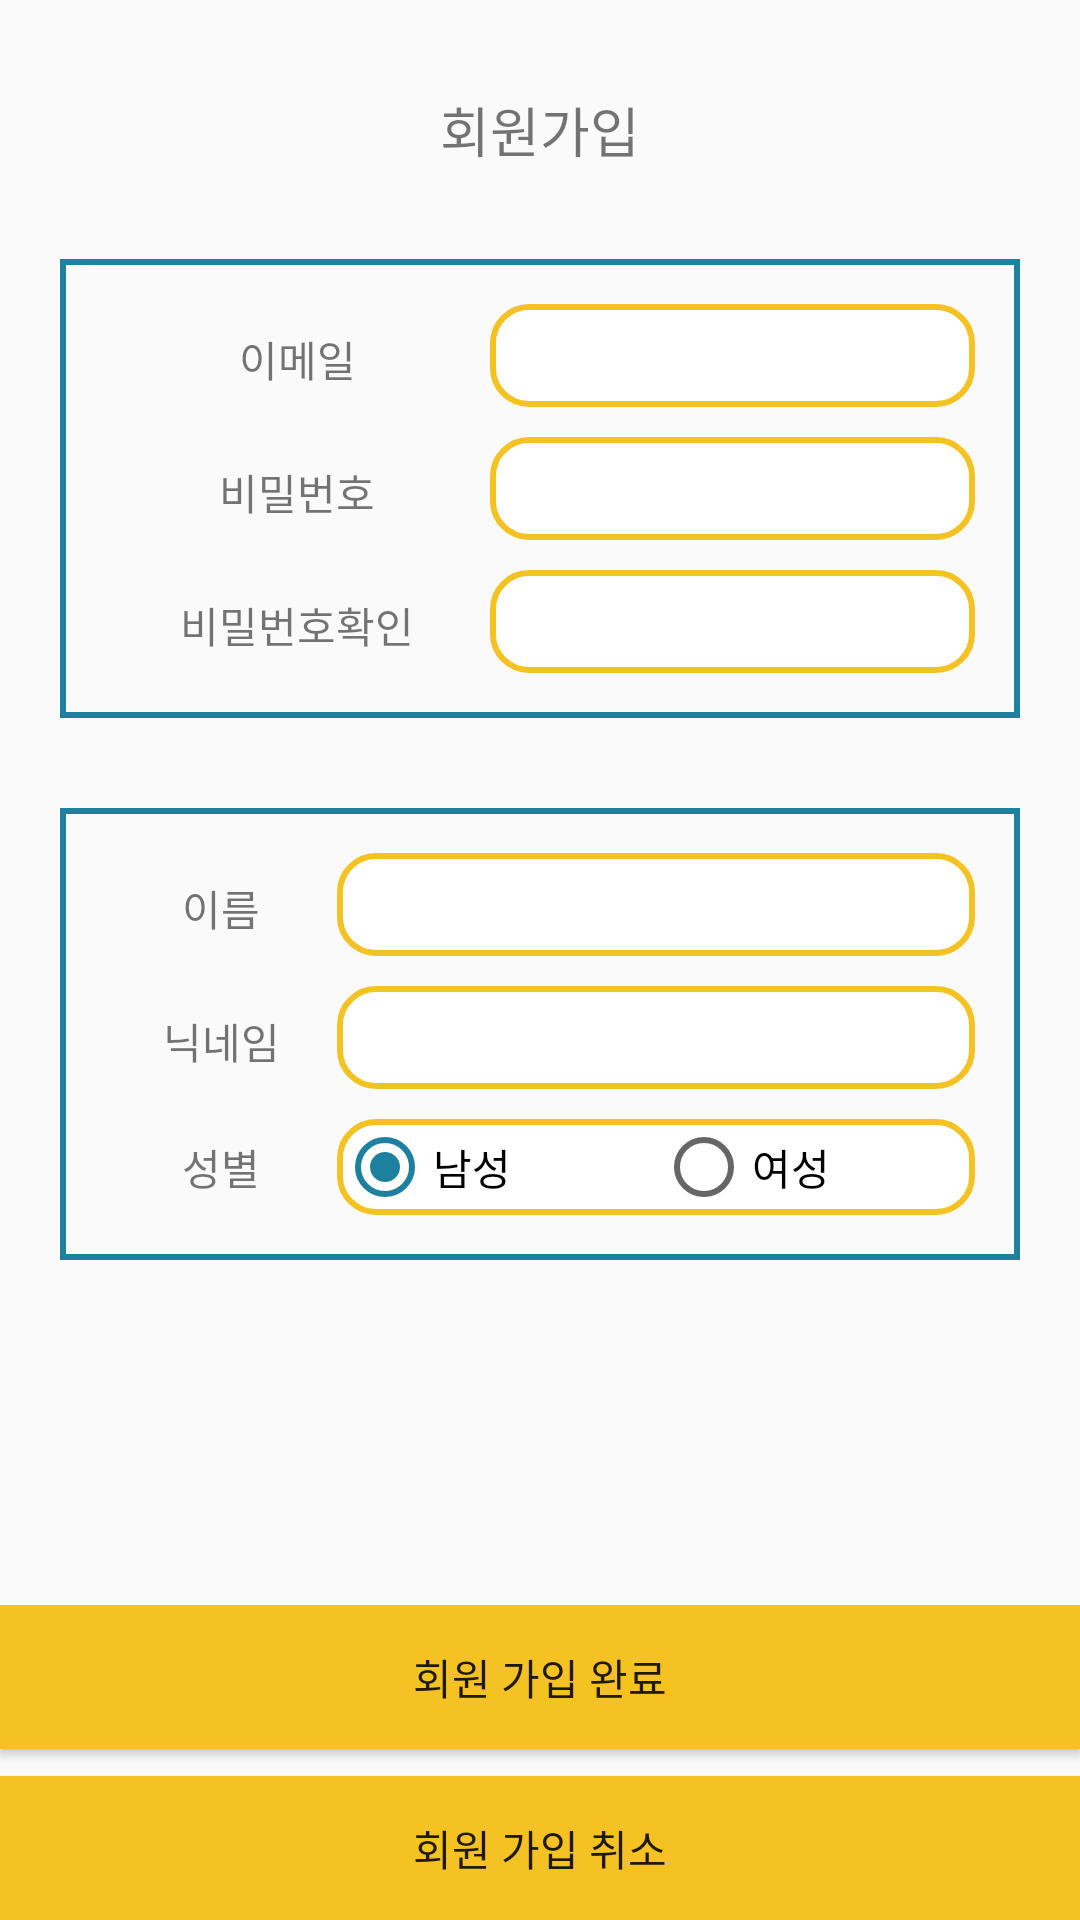

The Android layout XML behind this screen, and the referenced resources:
<!-- AndroidManifest.xml: application theme AppTheme -->
<!-- res/layout/activity_register.xml -->
<?xml version="1.0" encoding="utf-8"?>
<LinearLayout xmlns:android="http://schemas.android.com/apk/res/android"
    xmlns:app="http://schemas.android.com/apk/res-auto"
    xmlns:tools="http://schemas.android.com/tools"
    android:layout_width="match_parent"
    android:layout_height="match_parent"
    android:orientation="vertical"
    tools:context=".RegisterActivity">

    <TextView
        android:id="@+id/textView"
        android:layout_width="match_parent"
        android:layout_height="wrap_content"
        android:layout_marginTop="20dp"
        android:gravity="center"
        android:padding="10dp"
        android:text="회원가입"
        android:textSize="18sp" />

    <TableLayout
        android:layout_width="match_parent"
        android:layout_height="wrap_content"
        android:layout_marginLeft="20dp"
        android:layout_marginTop="20dp"
        android:layout_marginRight="20dp"
        android:layout_marginBottom="10dp"
        android:background="@drawable/layout_border"
        android:padding="10dp">

        <TableRow
            android:layout_width="match_parent"
            android:layout_height="match_parent"
            android:layout_margin="5dp">

            <TextView
                android:id="@+id/textView3"
                android:layout_width="wrap_content"
                android:layout_height="wrap_content"
                android:layout_weight="1"
                android:gravity="center"
                android:text="이메일" />

            <EditText
                android:id="@+id/editText2"
                android:layout_width="wrap_content"
                android:layout_height="wrap_content"
                android:layout_weight="3"
                android:background="@drawable/edit_round"
                android:inputType="textEmailAddress"
                android:padding="5dp" />
        </TableRow>

        <TableRow
            android:layout_width="match_parent"
            android:layout_height="match_parent"
            android:layout_margin="5dp">

            <TextView
                android:id="@+id/textView4"
                android:layout_width="wrap_content"
                android:layout_height="wrap_content"
                android:layout_weight="1"
                android:gravity="center"
                android:text="비밀번호" />

            <EditText
                android:id="@+id/editText5"
                android:layout_width="wrap_content"
                android:layout_height="wrap_content"
                android:layout_weight="3"
                android:background="@drawable/edit_round"
                android:inputType="textPassword"
                android:padding="5dp" />
        </TableRow>

        <TableRow
            android:layout_width="match_parent"
            android:layout_height="match_parent"
            android:layout_margin="5dp">

            <TextView
                android:id="@+id/textView2"
                android:layout_width="wrap_content"
                android:layout_height="wrap_content"
                android:layout_weight="1"
                android:gravity="center"
                android:text="비밀번호확인" />

            <EditText
                android:id="@+id/editText"
                android:layout_width="wrap_content"
                android:layout_height="wrap_content"
                android:layout_weight="3"
                android:background="@drawable/edit_round"
                android:inputType="textPassword"
                android:padding="5dp" />
        </TableRow>

        <TableRow
            android:layout_width="match_parent"
            android:layout_height="match_parent" />
    </TableLayout>

    <TableLayout
        android:layout_width="match_parent"
        android:layout_height="wrap_content"
        android:layout_marginLeft="20dp"
        android:layout_marginTop="20dp"
        android:layout_marginRight="20dp"
        android:layout_marginBottom="10dp"
        android:background="@drawable/layout_border"
        android:padding="10dp">

        <TableRow
            android:layout_width="match_parent"
            android:layout_height="match_parent"
            android:layout_margin="5dp">

            <TextView
                android:id="@+id/textView5"
                android:layout_width="wrap_content"
                android:layout_height="wrap_content"
                android:layout_weight="1"
                android:gravity="center"
                android:text="이름" />

            <EditText
                android:id="@+id/editText6"
                android:layout_width="wrap_content"
                android:layout_height="wrap_content"
                android:layout_weight="2.5"
                android:background="@drawable/edit_round"
                android:inputType="textPersonName"
                android:padding="5dp" />
        </TableRow>

        <TableRow
            android:layout_width="match_parent"
            android:layout_height="match_parent"
            android:layout_margin="5dp">

            <TextView
                android:id="@+id/textView7"
                android:layout_width="wrap_content"
                android:layout_height="wrap_content"
                android:layout_weight="1"
                android:gravity="center"
                android:text="닉네임" />

            <EditText
                android:id="@+id/editText9"
                android:layout_width="wrap_content"
                android:layout_height="wrap_content"
                android:layout_weight="2.5"
                android:background="@drawable/edit_round"
                android:inputType="textPersonName"
                android:padding="5dp" />
        </TableRow>

        <TableRow
            android:layout_width="match_parent"
            android:layout_height="match_parent"
            android:layout_margin="5dp">

            <TextView
                android:id="@+id/textView9"
                android:layout_width="wrap_content"
                android:layout_height="match_parent"
                android:layout_weight="1"
                android:gravity="center"
                android:text="성별" />

            <LinearLayout
                android:layout_width="match_parent"
                android:layout_height="match_parent"
                android:layout_weight="2.5"
                android:orientation="horizontal">

                <RadioGroup
                    android:id="@+id/radiogroup"
                    android:layout_width="wrap_content"
                    android:layout_height="wrap_content"
                    android:layout_weight="1"
                    android:background="@drawable/edit_round"
                    android:orientation="horizontal">

                    <RadioButton
                        android:id="@+id/radioButton"
                        android:layout_width="wrap_content"
                        android:layout_height="wrap_content"
                        android:layout_weight="1"
                        android:checked="true"
                        android:text="남성" />

                    <RadioButton
                        android:id="@+id/radioButton2"
                        android:layout_width="wrap_content"
                        android:layout_height="wrap_content"
                        android:layout_weight="1"
                        android:text="여성" />

                </RadioGroup>
            </LinearLayout>

        </TableRow>

        <TableRow
            android:layout_width="match_parent"
            android:layout_height="match_parent" />
    </TableLayout>

    <LinearLayout
        android:layout_width="match_parent"
        android:layout_height="match_parent"
        android:layout_weight="1"
        android:orientation="vertical"></LinearLayout>

    <LinearLayout
        android:layout_width="match_parent"
        android:layout_height="match_parent"
        android:layout_gravity="bottom"
        android:layout_weight="1"
        android:orientation="vertical">

        <Button
            android:id="@+id/button7"
            android:layout_width="match_parent"
            android:layout_height="wrap_content"
            android:layout_weight="1"
            android:background="#F5C224"
            android:text="회원 가입 완료" />

        <TextView
            android:id="@+id/textView6"
            android:layout_width="match_parent"
            android:layout_height="9dp" />

        <Button
            android:id="@+id/button8"
            android:layout_width="match_parent"
            android:layout_height="wrap_content"
            android:layout_weight="1"
            android:background="#F5C224"
            android:text="회원 가입 취소" />
    </LinearLayout>
</LinearLayout>
<!-- resources referenced by this layout -->
<resources>
  <!-- drawable edit_round (drawable) -->
  <?xml version="1.0" encoding="utf-8"?>
  <shape xmlns:android="http://schemas.android.com/apk/res/android"
      android:padding="10dp"
      android:shape="rectangle">
  
      <stroke android:width="2dp"
          android:color="#F5C224"/>
  
      <solid android:color="#FFFFFF"/>
  
      <corners
          android:topLeftRadius="12dp"
          android:topRightRadius="12dp"
          android:bottomLeftRadius="12dp"
          android:bottomRightRadius="12dp"/>
  
  </shape>
  <!-- drawable layout_border (drawable) -->
  <?xml version="1.0" encoding="utf-8"?>
  <selector xmlns:android="http://schemas.android.com/apk/res/android">
  
      <item
          android:start="2dp"
          android:end="2dp"
          android:top="2dp"
          android:bottom="2dp">
          <shape android:shape="rectangle">
              <stroke android:width="2dp"
                  android:color="#FF1D809F" />
          </shape>
      </item>
  
  </selector>
  <style name="AppTheme" parent="Theme.AppCompat.Light.DarkActionBar">
          
          <item name="colorPrimary">#F5C224</item>
          <item name="colorPrimaryDark">#FF1D809F</item>
          <item name="colorAccent">#FF1D809F</item>
      </style>
</resources>
